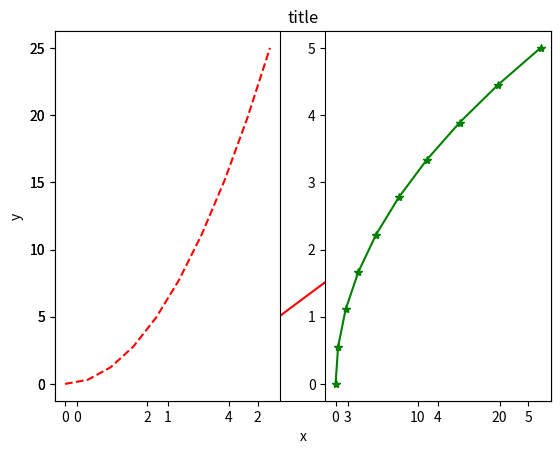
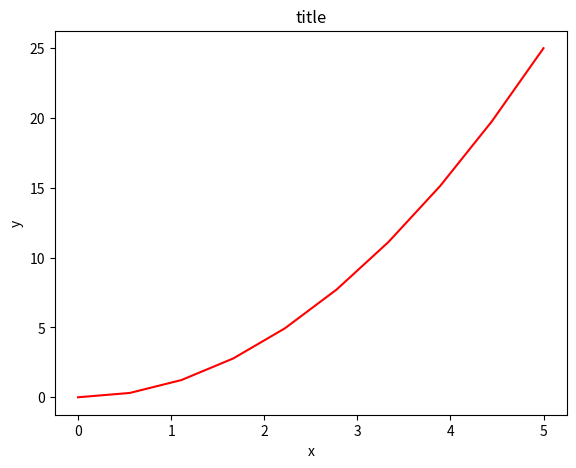
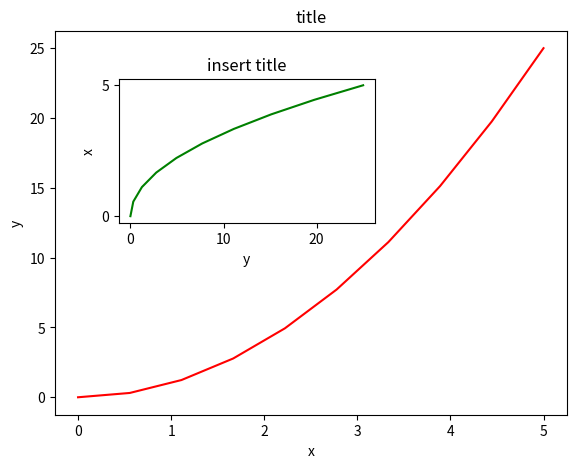
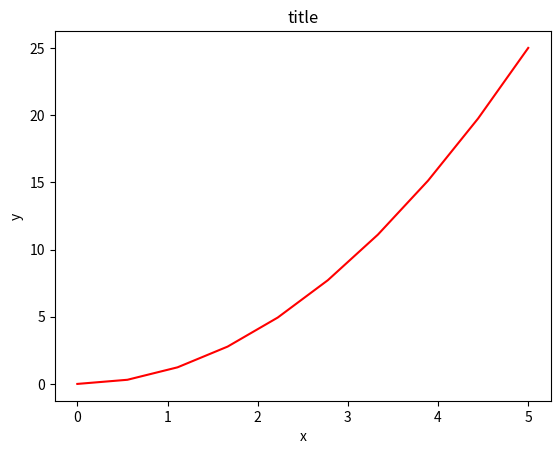
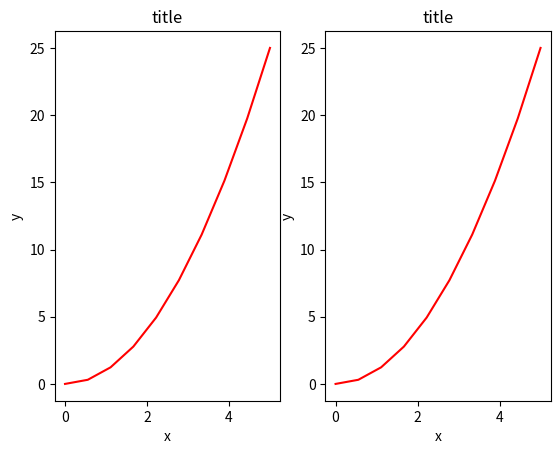
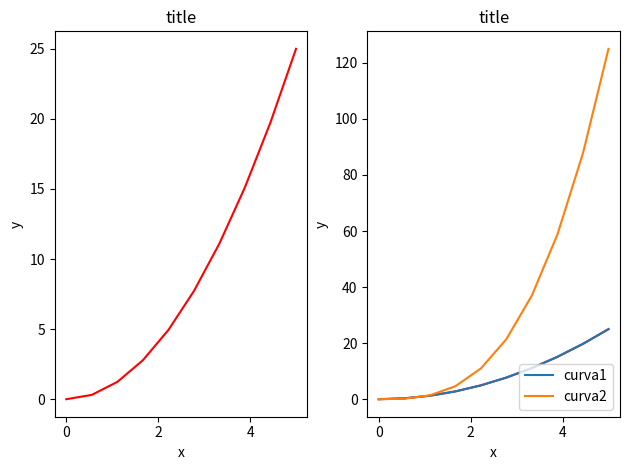
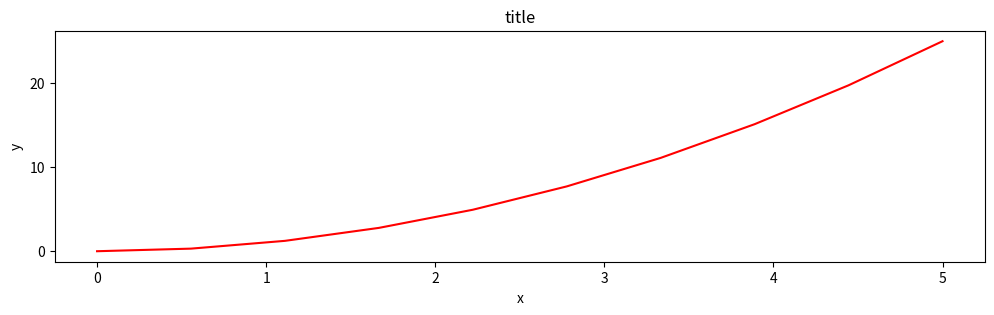
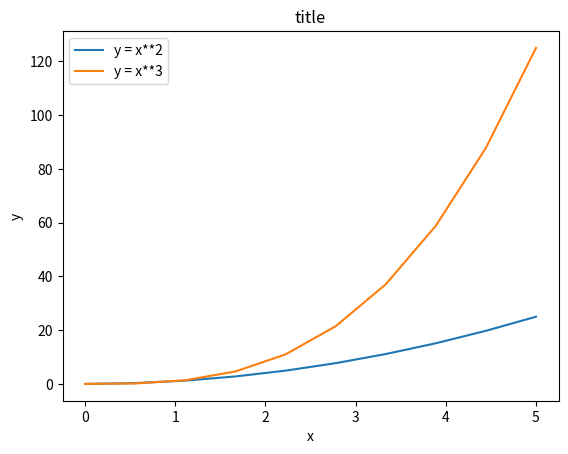
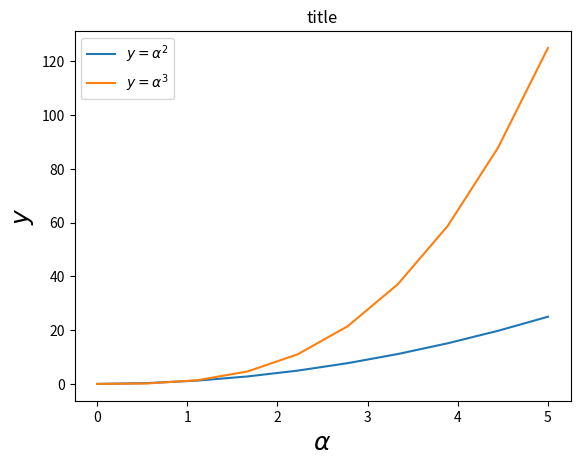
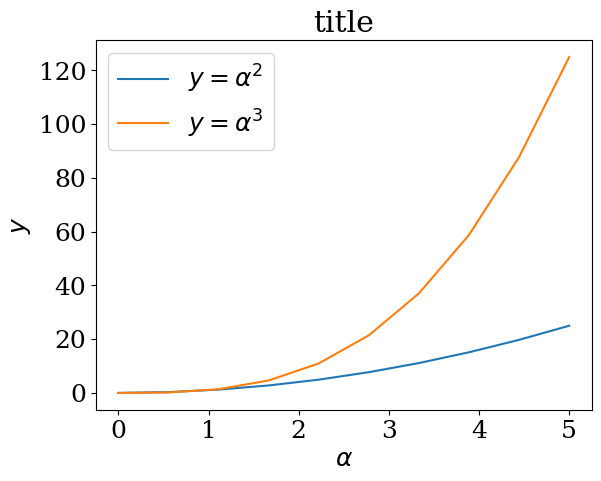
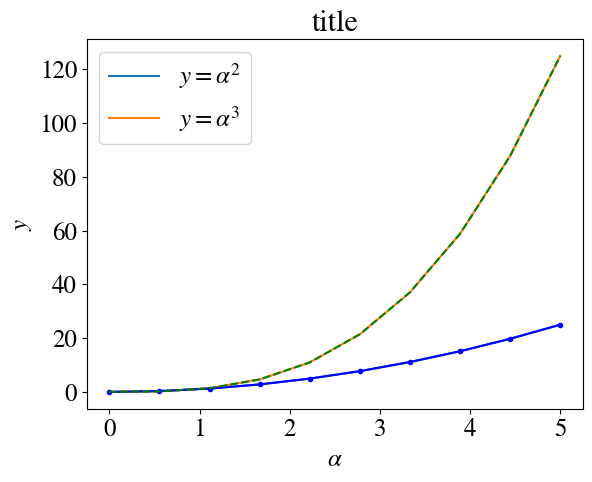
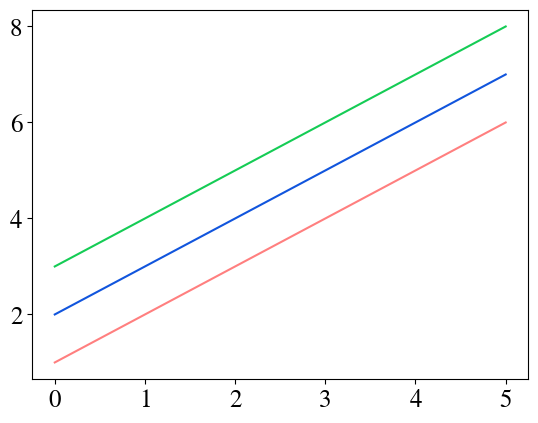
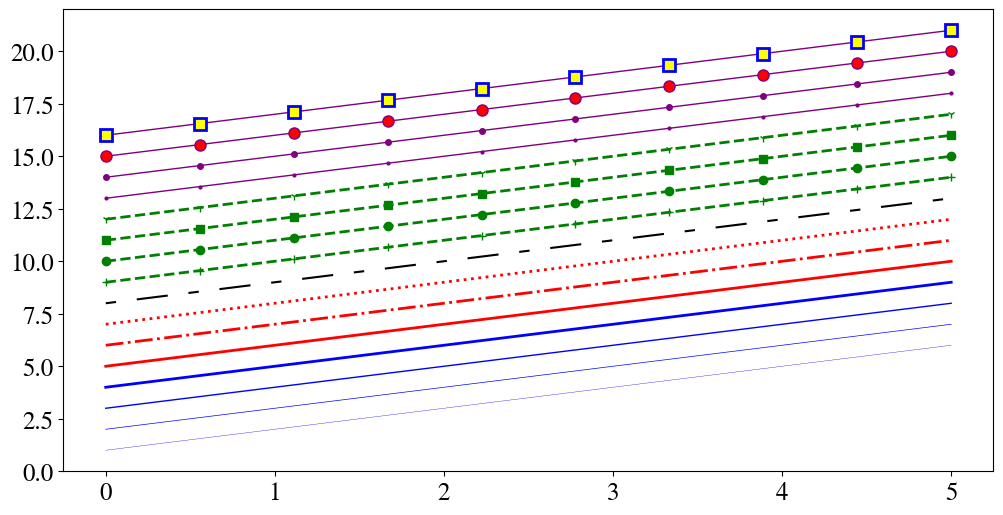
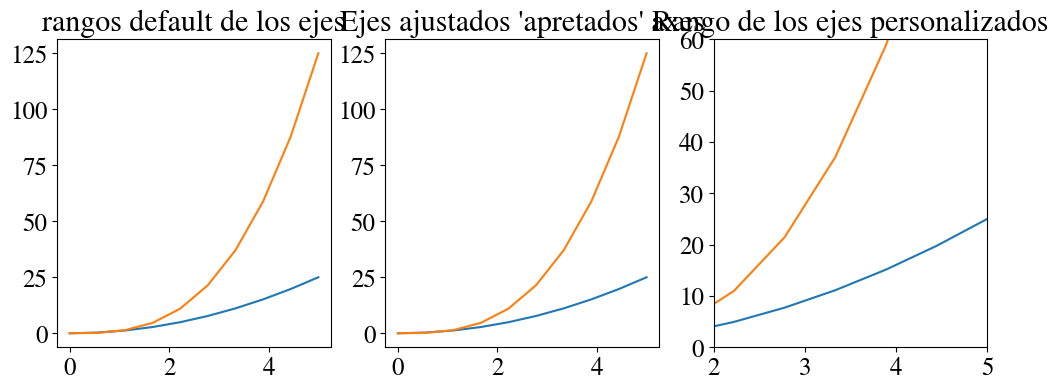
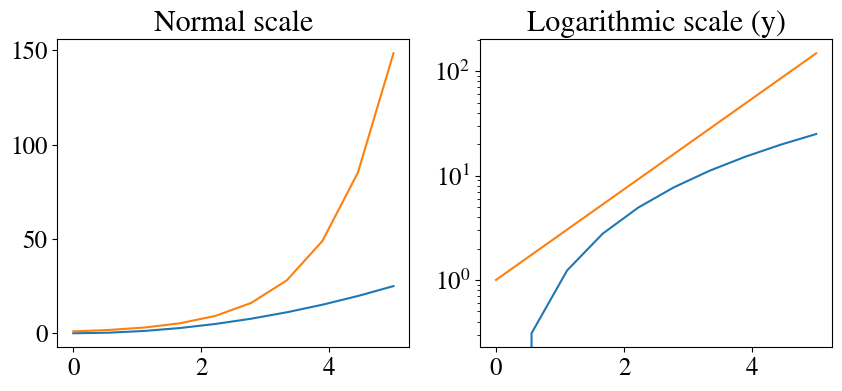

Here is the Python script that generated these plots, in order:
import matplotlib.pyplot as plt
# importamos ademas la librería de calculo numérico numpy
import numpy as np

from pylab import *

x = np.linspace(0, 5, 10)
y = x ** 2

figure()
plot(x, y, 'r')
xlabel('x')
ylabel('y')
title('title')
show()

subplot(1,2,1)
plot(x, y, 'r--')
subplot(1,2,2)
plot(y, x, 'g*-');

fig = plt.figure()
axes = fig.add_axes([0.1, 0.1, 0.8, 0.8]) # izquierda, inferior, ancho, alto (rango 0 a 1)

axes.plot(x, y, 'r')
axes.set_xlabel('x')
axes.set_ylabel('y')
axes.set_title('title');

fig = plt.figure()
axes1 = fig.add_axes([0.1, 0.1, 0.8, 0.8]) # eje principal
axes2 = fig.add_axes([0.2, 0.5, 0.4, 0.3]) # eje interior

# figura principal
axes1.plot(x, y, 'r')
axes1.set_xlabel('x')
axes1.set_ylabel('y')
axes1.set_title('title')

# figura interior
axes2.plot(y, x, 'g')
axes2.set_xlabel('y')
axes2.set_ylabel('x')
axes2.set_title('insert title');

fig, axes = plt.subplots()

axes.plot(x, y, 'r')
axes.set_xlabel('x')
axes.set_ylabel('y')
axes.set_title('title');

fig, axes = plt.subplots(nrows=1, ncols=2)

for ax in axes:
    ax.plot(x, y, 'r')
    ax.set_xlabel('x')
    ax.set_ylabel('y')
    ax.set_title('title')

fig, axes = plt.subplots(nrows=1, ncols=2)

for ax in axes:
    ax.plot(x, y, 'r')
    ax.set_xlabel('x')
    ax.set_ylabel('y')
    ax.set_title('title')
    
fig.tight_layout()

fig = plt.figure(figsize=(8,4), dpi=100);

fig, axes = plt.subplots(figsize=(12,3))

axes.plot(x, y, 'r')
axes.set_xlabel('x')
axes.set_ylabel('y')
axes.set_title('title');

fig.savefig("filename.png")

fig.savefig("filename.png", dpi=200)

ax.set_title("title");

ax.set_xlabel("x")
ax.set_ylabel("y");

ax.legend(["curva1", "curva2", "curva3"]);

ax.plot(x, x**2, label="curva1")
ax.plot(x, x**3, label="curva2")
ax.legend();

ax.legend(loc=0) # matplotlib decide la ubicación óptima
ax.legend(loc=1) # arriba a la derecha
ax.legend(loc=2) # arriba a la izquierda
ax.legend(loc=3) # abajo a la izquierda
ax.legend(loc=4); # abajo a la derecha
# .. many more options are available

fig, ax = plt.subplots()

ax.plot(x, x**2, label="y = x**2")
ax.plot(x, x**3, label="y = x**3")
ax.legend(loc=2); # arriba a la izquierda 
ax.set_xlabel('x')
ax.set_ylabel('y')
ax.set_title('title');

fig, ax = plt.subplots()

ax.plot(x, x**2, label=r"$y = \alpha^2$")
ax.plot(x, x**3, label=r"$y = \alpha^3$")
ax.legend(loc=2) # upper left corner
ax.set_xlabel(r'$\alpha$', fontsize=18)
ax.set_ylabel(r'$y$', fontsize=18)
ax.set_title('title');

# Actualiza los parámetros de configuración de Matplotlib 
matplotlib.rcParams.update({'font.size': 18, 'font.family': 'serif'})

fig, ax = plt.subplots()

ax.plot(x, x**2, label=r"$y = \alpha^2$")
ax.plot(x, x**3, label=r"$y = \alpha^3$")
ax.legend(loc=2) # upper left corner
ax.set_xlabel(r'$\alpha$')
ax.set_ylabel(r'$y$')
ax.set_title('title');

matplotlib.rcParams.update({'font.size': 18, 'font.family': 'STIXGeneral', 'mathtext.fontset': 'stix'})

fig, ax = plt.subplots()

ax.plot(x, x**2, label=r"$y = \alpha^2$")
ax.plot(x, x**3, label=r"$y = \alpha^3$")
ax.legend(loc=2) # upper left corner
ax.set_xlabel(r'$\alpha$')
ax.set_ylabel(r'$y$')
ax.set_title('title');

# MATLAB style line color and style 
ax.plot(x, x**2, 'b.-') # blue line with dots
ax.plot(x, x**3, 'g--') # green dashed line

fig, ax = plt.subplots()

ax.plot(x, x+1, color="red", alpha=0.5) # transparencia media
ax.plot(x, x+2, color="#1155dd")        # código hexadecimal RGB para un color azulado
ax.plot(x, x+3, color="#15cc55");        # # código hexadecimal RGB para un color verdoso

fig, ax = plt.subplots(figsize=(12,6))

ax.plot(x, x+1, color="blue", lw=0.25) # lw=linewidth
ax.plot(x, x+2, color="blue", lw=0.50)
ax.plot(x, x+3, color="blue", lw=1.00)
ax.plot(x, x+4, color="blue", lw=2.00)

# posibles opciones de tipos de linea ‘-‘, ‘--’, ‘-.’, ‘:’, ‘steps’
ax.plot(x, x+5, color="red", lw=2, ls='-')
ax.plot(x, x+6, color="red", lw=2, ls='-.')
ax.plot(x, x+7, color="red", lw=2, ls=':')

# trazo a tramos personalizado
line, = ax.plot(x, x+8, color="black", lw=1.50)
line.set_dashes([5, 10, 15, 10]) # formato: largo de linea, largo del espacio, ...

# símbolos de marcadores posibles: marker = '+', 'o', '*', 's', ',', '.', '1', '2', '3', '4', ...
ax.plot(x, x+ 9, color="green", lw=2, ls='--', marker='+')
ax.plot(x, x+10, color="green", lw=2, ls='--', marker='o')
ax.plot(x, x+11, color="green", lw=2, ls='--', marker='s')
ax.plot(x, x+12, color="green", lw=2, ls='--', marker='1')

# tamaño y color de los marcadores
ax.plot(x, x+13, color="purple", lw=1, ls='-', marker='o', markersize=2)
ax.plot(x, x+14, color="purple", lw=1, ls='-', marker='o', markersize=4)
ax.plot(x, x+15, color="purple", lw=1, ls='-', marker='o', markersize=8, markerfacecolor="red")
ax.plot(x, x+16, color="purple", lw=1, ls='-', marker='s', markersize=8, 
        markerfacecolor="yellow", markeredgewidth=2, markeredgecolor="blue");

fig, axes = plt.subplots(1, 3, figsize=(12, 4))

axes[0].plot(x, x**2, x, x**3)
axes[0].set_title("rangos default de los ejes")

axes[1].plot(x, x**2, x, x**3)
axes[1].axis('tight')
axes[1].set_title("Ejes ajustados 'apretados' axes")

axes[2].plot(x, x**2, x, x**3)
axes[2].set_ylim([0, 60])
axes[2].set_xlim([2, 5])
axes[2].set_title("Rango de los ejes personalizados");

fig, axes = plt.subplots(1, 2, figsize=(10,4))
      
axes[0].plot(x, x**2, x, np.exp(x))
axes[0].set_title("Normal scale")

axes[1].plot(x, x**2, x, np.exp(x))
axes[1].set_yscale("log")
axes[1].set_title("Logarithmic scale (y)");

fig, ax = plt.subplots(figsize=(10, 4))

ax.plot(x, x**2, x, x**3, lw=2)

ax.set_xticks([1, 2, 3, 4, 5])
ax.set_xticklabels([r'$\alpha$', r'$\beta$', r'$\gamma$', r'$\delta$', r'$\epsilon$'], fontsize=18)

yticks = [0, 50, 100, 150]
ax.set_yticks(yticks)
ax.set_yticklabels(["$%.1f$" % y for y in yticks], fontsize=18); # usa latex para formatear los tics

fig, ax = plt.subplots(1, 1)
      
ax.plot(x, x**2, x, np.exp(x))
ax.set_title("Notación científica")

ax.set_yticks([0, 50, 100, 150])

from matplotlib import ticker
formatter = ticker.ScalarFormatter(useMathText=True)
formatter.set_scientific(True) 
formatter.set_powerlimits((-1,1)) 
ax.yaxis.set_major_formatter(formatter)

# distancia entre x e y y el numero del eje
matplotlib.rcParams['xtick.major.pad'] = 5
matplotlib.rcParams['ytick.major.pad'] = 5

fig, ax = plt.subplots(1, 1)
      
ax.plot(x, x**2, x, np.exp(x))
ax.set_yticks([0, 50, 100, 150])

ax.set_title("label and axis spacing")

# separación entre la etiqueta del eje y los números del eje 
ax.xaxis.labelpad = 5
ax.yaxis.labelpad = 5

ax.set_xlabel("x")
ax.set_ylabel("y");

# Recuperamos los valores por defecto
matplotlib.rcParams['xtick.major.pad'] = 3
matplotlib.rcParams['ytick.major.pad'] = 3

fig, ax = plt.subplots(1, 1)
      
ax.plot(x, x**2, x, np.exp(x))
ax.set_yticks([0, 50, 100, 150])

ax.set_title("title")
ax.set_xlabel("x")
ax.set_ylabel("y")

fig.subplots_adjust(left=0.15, right=.9, bottom=0.1, top=0.9)

fig, axes = plt.subplots(1, 2, figsize=(10,3))

# apariencia default de la grilla
axes[0].plot(x, x**2, x, x**3, lw=2)
axes[0].grid(True)

# apariencia de la grilla personalizada
axes[1].plot(x, x**2, x, x**3, lw=2)
axes[1].grid(color='b', alpha=0.5, linestyle='dashed', linewidth=0.5)

fig, ax = plt.subplots(figsize=(6,2))

ax.spines['bottom'].set_color('blue')
ax.spines['top'].set_color('blue')

ax.spines['left'].set_color('red')
ax.spines['left'].set_linewidth(2)

# sacamos las lineas del lado de la derecha
ax.spines['right'].set_color("none")
ax.yaxis.tick_left() # ponemos solos los tics de la izquierda

fig, ax1 = plt.subplots()

ax1.plot(x, x**2, lw=2, color="blue")
ax1.set_ylabel(r"area $(m^2)$", fontsize=18, color="blue")
for label in ax1.get_yticklabels():
    label.set_color("blue")
    
ax2 = ax1.twinx()
ax2.plot(x, x**3, lw=2, color="red")
ax2.set_ylabel(r"volume $(m^3)$", fontsize=18, color="red")
for label in ax2.get_yticklabels():
    label.set_color("red")

fig, ax = plt.subplots()

ax.spines['right'].set_color('none')
ax.spines['top'].set_color('none')

ax.xaxis.set_ticks_position('bottom')
ax.spines['bottom'].set_position(('data',0)) # set position of x spine to x=0

ax.yaxis.set_ticks_position('left')
ax.spines['left'].set_position(('data',0))   # set position of y spine to y=0

xx = np.linspace(-0.75, 1., 100)
ax.plot(xx, xx**3);

n = np.array([0,1,2,3,4,5])

fig, axes = plt.subplots(1, 4, figsize=(12,3))

axes[0].scatter(xx, xx + 0.25*np.random.randn(len(xx)))
axes[0].set_title("scatter")

axes[1].step(n, n**2, lw=2)
axes[1].set_title("step")

axes[2].bar(n, n**2, align="center", width=0.5, alpha=0.5)
axes[2].set_title("bar")

axes[3].fill_between(x, x**2, x**3, color="green", alpha=0.5);
axes[3].set_title("fill_between");

# gráfico polar usando add_axes y una proyección polar
fig = plt.figure()
ax = fig.add_axes([0.0, 0.0, .6, .6], polar=True)
t = np.linspace(0, 2 * np.pi, 100)
ax.plot(t, t, color='blue', lw=3);

# Un histograma
n = np.random.randn(100000)
fig, axes = plt.subplots(1, 2, figsize=(12,4))

axes[0].hist(n)
axes[0].set_title("Default histogram")
axes[0].set_xlim((min(n), max(n)))

axes[1].hist(n, cumulative=True, bins=50)
axes[1].set_title("Cumulative detailed histogram")
axes[1].set_xlim((min(n), max(n)));

fig, ax = plt.subplots()

ax.plot(xx, xx**2, xx, xx**3)

ax.text(0.15, 0.2, r"$y=x^2$", fontsize=20, color="blue")
ax.text(0.65, 0.1, r"$y=x^3$", fontsize=20, color="green");

fig, ax = plt.subplots(2, 3)
fig.tight_layout()

fig = plt.figure()
ax1 = plt.subplot2grid((3,3), (0,0), colspan=3)
ax2 = plt.subplot2grid((3,3), (1,0), colspan=2)
ax3 = plt.subplot2grid((3,3), (1,2), rowspan=2)
ax4 = plt.subplot2grid((3,3), (2,0))
ax5 = plt.subplot2grid((3,3), (2,1))
fig.tight_layout()

import matplotlib.gridspec as gridspec

fig = plt.figure()

gs = gridspec.GridSpec(2, 3, height_ratios=[2,1], width_ratios=[1,2,1])
for g in gs:
    ax = fig.add_subplot(g)
    
fig.tight_layout()

fig, ax = plt.subplots()

ax.plot(xx, xx**2, xx, xx**3)
fig.tight_layout()

# interno
inset_ax = fig.add_axes([0.2, 0.55, 0.35, 0.35]) # X, Y, ancho, alto

inset_ax.plot(xx, xx**2, xx, xx**3)
inset_ax.set_title('zoom cerca del origen')

# set axis range
inset_ax.set_xlim(-.2, .2)
inset_ax.set_ylim(-.005, .01)

# set axis tick locations
inset_ax.set_yticks([0, 0.005, 0.01])
inset_ax.set_xticks([-0.1,0,.1]);

alpha = 0.7
phi_ext = 2 * np.pi * 0.5

def flux_qubit_potential(phi_m, phi_p):
    return 2 + alpha - 2 * np.cos(phi_p) * np.cos(phi_m) - alpha * np.cos(phi_ext - 2*phi_p)

phi_m = np.linspace(0, 2*np.pi, 100)
phi_p = np.linspace(0, 2*np.pi, 100)
X,Y = np.meshgrid(phi_p, phi_m)
Z = flux_qubit_potential(X, Y).T

fig, ax = plt.subplots()

p = ax.pcolor(X/(2*np.pi), Y/(2*np.pi), Z, cmap=matplotlib.cm.RdBu, vmin=abs(Z).min(), vmax=abs(Z).max(), shading='auto')
cb = fig.colorbar(p, ax=ax)

fig, ax = plt.subplots()

im = ax.imshow(Z, cmap=matplotlib.cm.RdBu, vmin=abs(Z).min(), vmax=abs(Z).max(), extent=[0, 1, 0, 1])
im.set_interpolation('bilinear')

cb = fig.colorbar(im, ax=ax)

fig, ax = plt.subplots()

cnt = ax.contour(Z, cmap=matplotlib.cm.RdBu, vmin=abs(Z).min(), vmax=abs(Z).max(), extent=[0, 1, 0, 1])